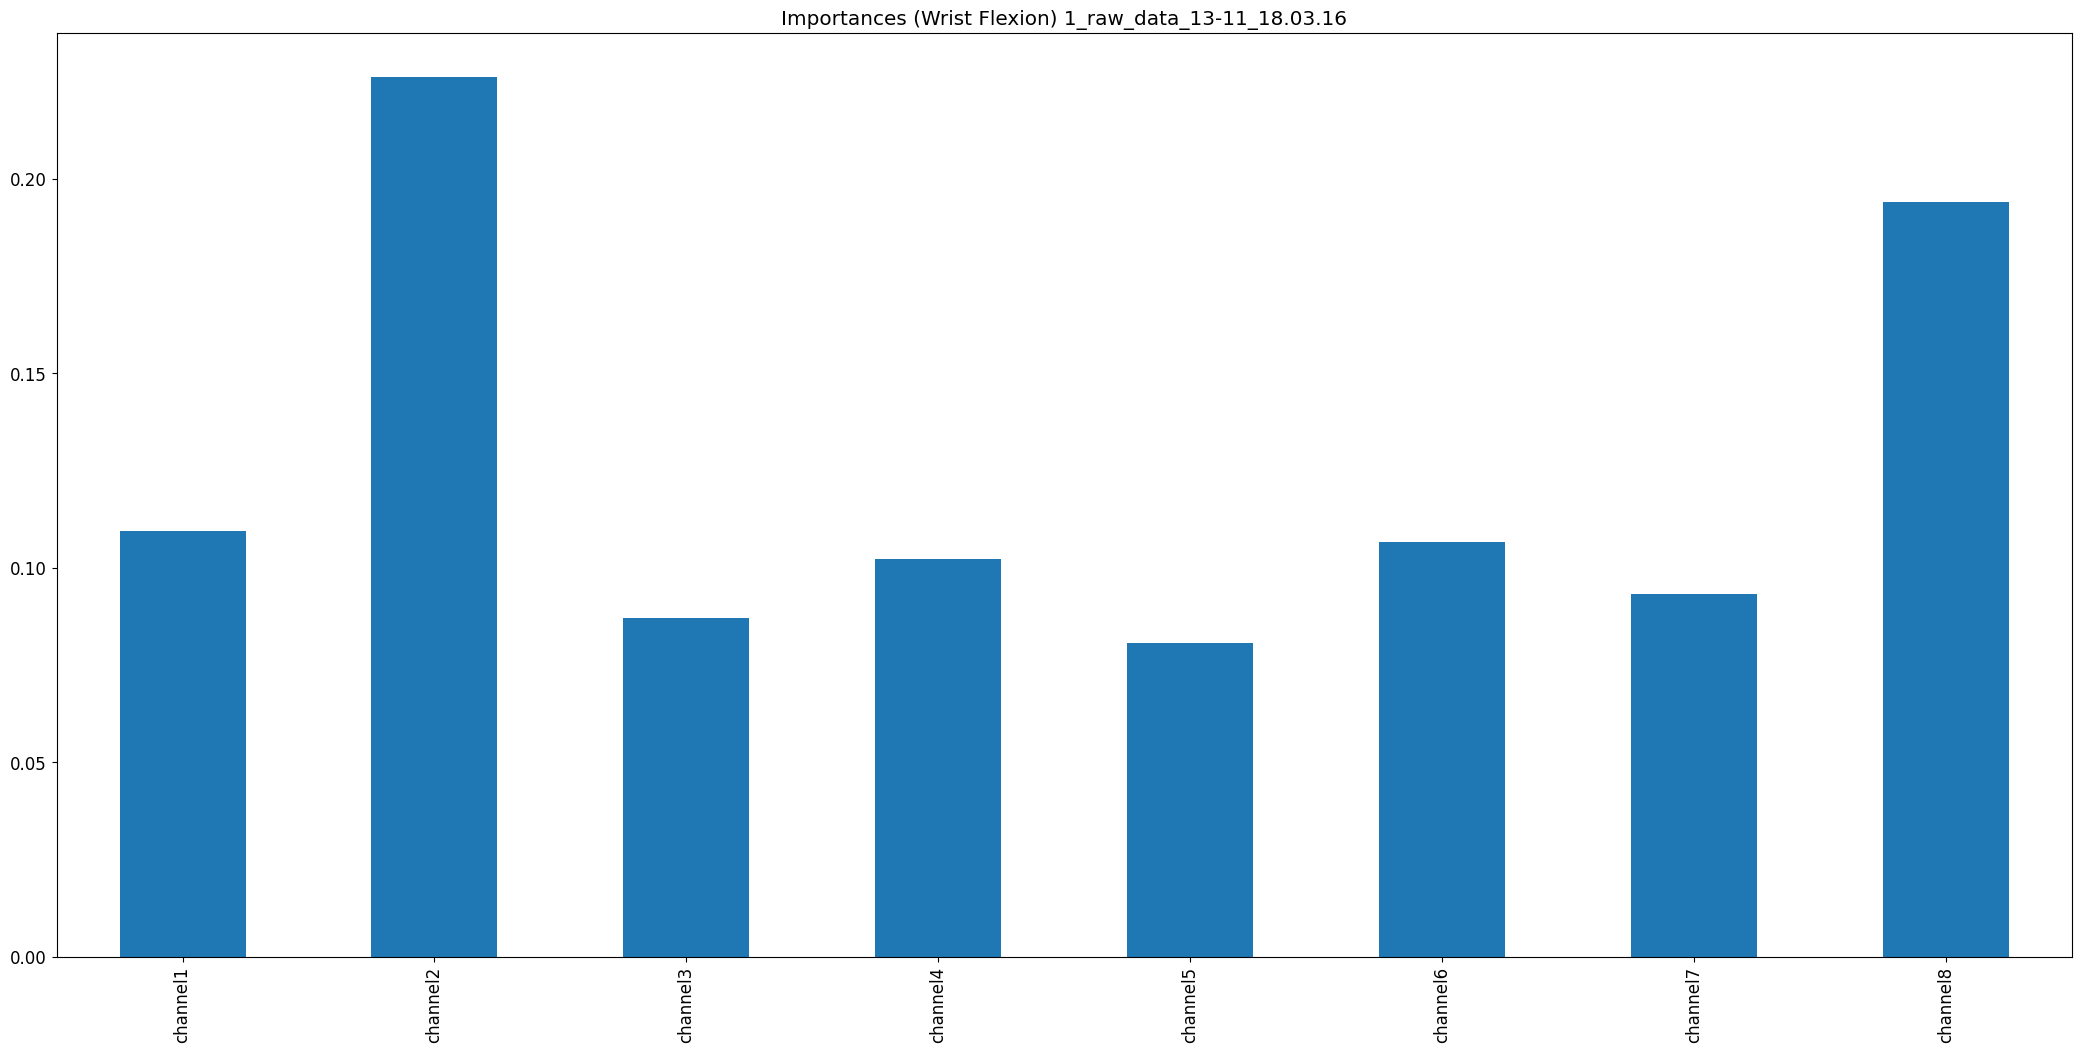

The data file committed next to this chart (first rows):
, 0
channel1, 0.1096
channel2, 0.2262
channel3, 0.08726
channel4, 0.1023
channel5, 0.08067
channel6, 0.1067
channel7, 0.09325
channel8, 0.194
